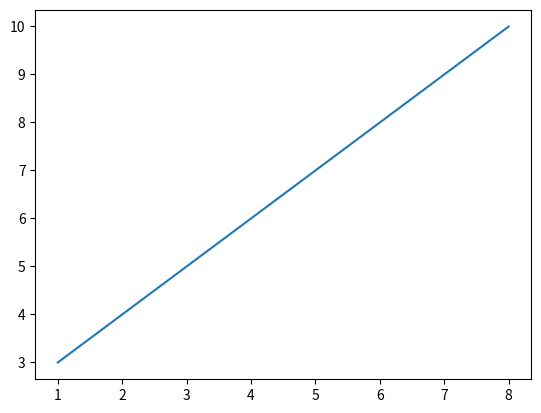
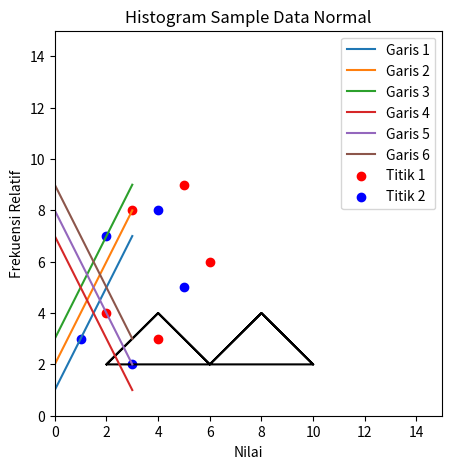

Reproduce these figures in Python, in order.

"""latmod5.ipynb

Automatically generated by Colaboratory.

Original file is located at
    https://colab.research.google.com/<link-removed>

1
"""

import matplotlib.pyplot as plt
import numpy as np

xpoints = np.array([1, 8])
ypoints = np.array([3, 10])

plt.plot(xpoints, ypoints)
plt.show()

"""2"""

import matplotlib.pyplot as plt
import numpy as np

xpoints = np.array([2, 4, 6, 8, 10, 2, 4, 6, 8, 10])
ypoints = np.array([2, 4, 2, 4, 2, 2, 4, 2, 4, 2])

plt.figure(figsize=(5,5))
plt.plot(xpoints, ypoints, color='black')
plt.xlim([0, 15])
plt.ylim([0, 15])

plt.title('Scatter Plot')
plt.xlabel('Nilai X')
plt.ylabel('Nilai Y')

plt.show()

"""3"""

import matplotlib.pyplot as plt
import numpy as np

Y1 = np.array([1, 3, 5, 7])
Y2 = np.array([2, 4, 6, 8])
Y3 = np.array([3, 5, 7, 9])
Y4 = np.array([7, 5, 3, 1])
Y5 = np.array([8, 6, 4, 2])
Y6 = np.array([9, 7, 5, 3])

plt.plot(Y1, label='Garis 1')
plt.plot(Y2, label='Garis 2')
plt.plot(Y3, label='Garis 3')
plt.plot(Y4, label='Garis 4')
plt.plot(Y5, label='Garis 5')
plt.plot(Y6, label='Garis 6')

plt.title('Plot Banyak Garis')
plt.xlabel('Nilai x')
plt.ylabel('Nilai y')

plt.legend()
plt.show()

"""4"""

import matplotlib.pyplot as plt

x = [1, 2, 3, 4, 5]
y = [3, 7, 2, 8, 5]
a = [2, 3, 4, 5, 6]
b = [4, 8, 3, 9, 6]

plt.scatter(a, b, label='Titik 1', color='red')
plt.scatter(x, y, label='Titik 2', color='blue')


plt.title('Scatter Plot')
plt.xlabel('Nilai X')
plt.ylabel('Nilai Y')


plt.legend()
plt.show()

"""5"""

import matplotlib.pyplot as plt
import numpy as np

sample = np.random.normal(loc=50, scale=5, size=1000)

print(sample)

plt.title('Histogram Sample Data Normal')
plt.xlabel('Nilai')
plt.ylabel('Frekuensi Relatif')
plt.hist(sample, bins=10, density=True)
plt.show()